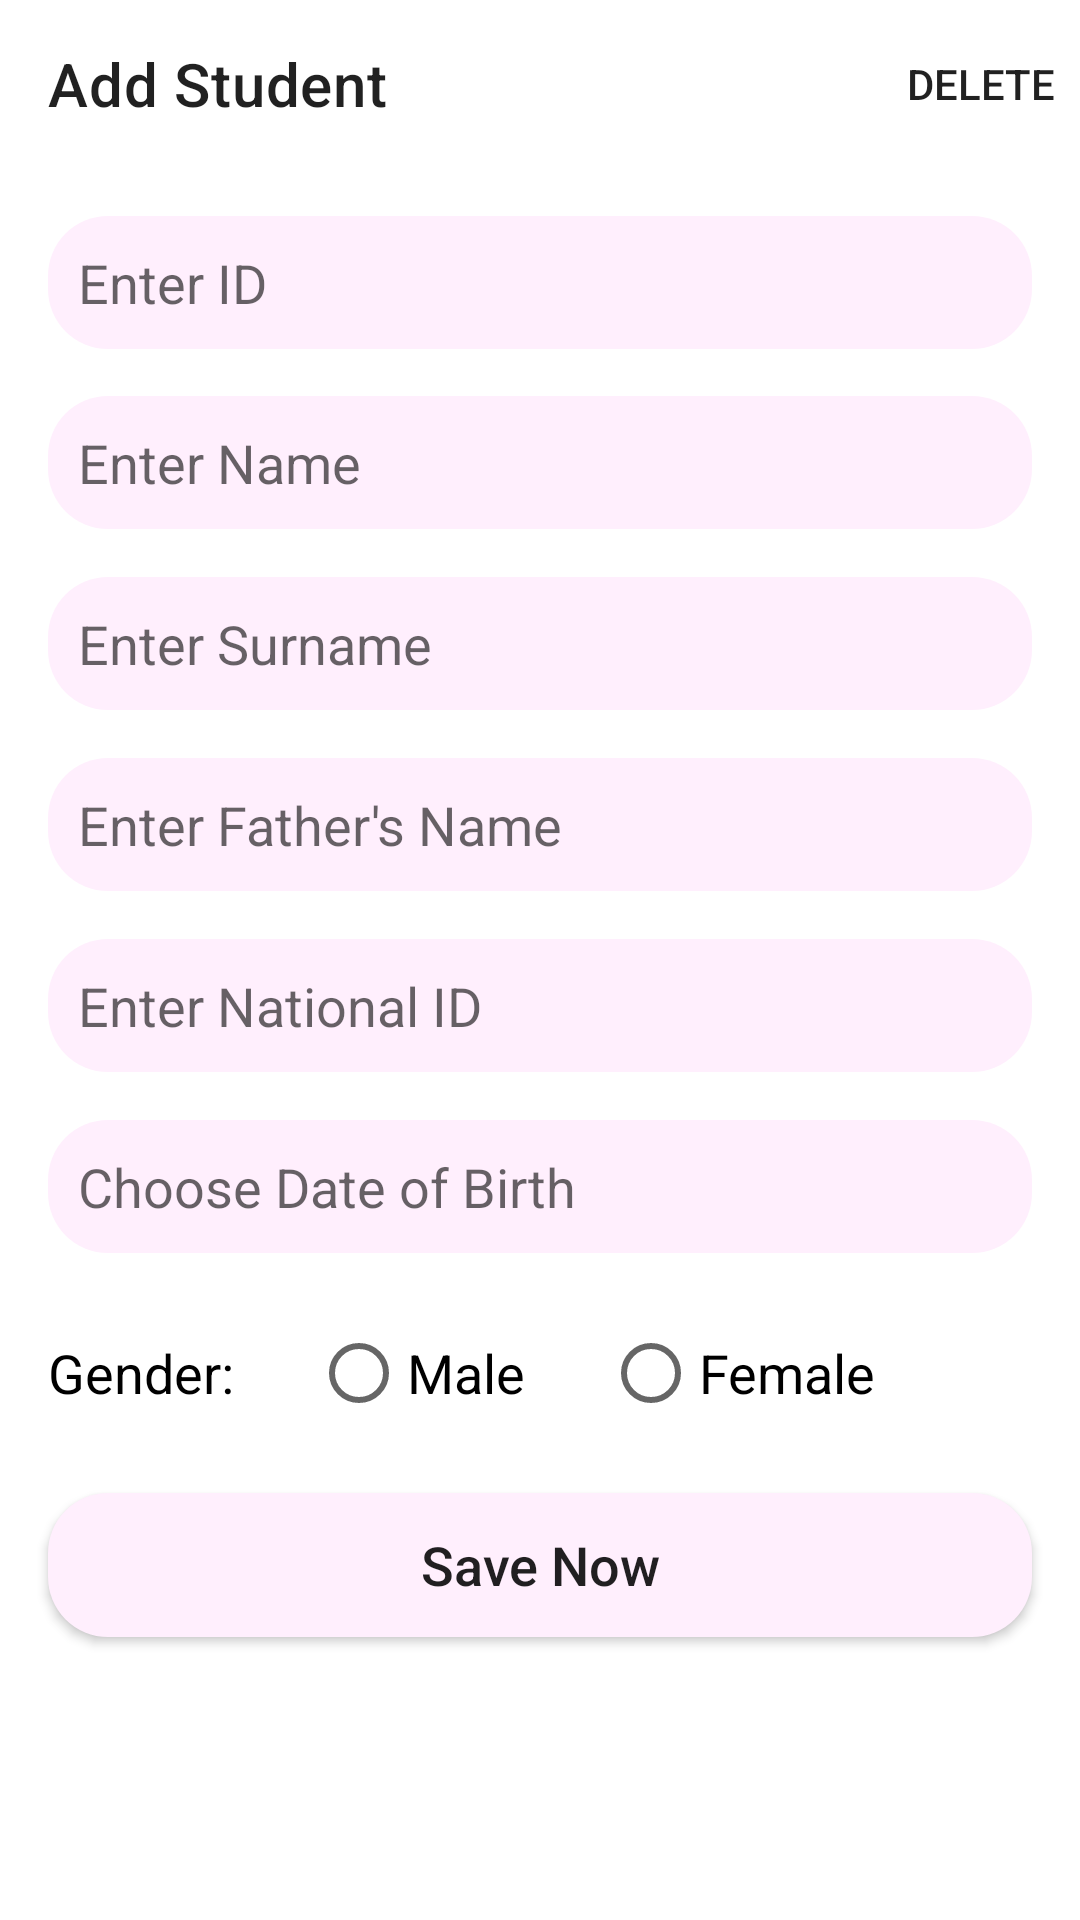

Reconstruct the res/layout file that produces this screen, plus the resources it refers to.
<!-- AndroidManifest.xml: application theme Theme.StudentsDetailApp -->
<!-- res/layout/activity_add_student.xml -->
<?xml version="1.0" encoding="utf-8"?>
<RelativeLayout xmlns:android="http://schemas.android.com/apk/res/android"
    xmlns:app="http://schemas.android.com/apk/res-auto"
    xmlns:tools="http://schemas.android.com/tools"
    android:layout_width="match_parent"
    android:layout_height="match_parent"
    android:background="@color/white"
    tools:context=".ui.AddStudentActivity">

    <androidx.appcompat.widget.Toolbar
        android:id="@+id/addStdToolbar"
        android:layout_width="match_parent"
        android:layout_height="wrap_content"
        android:background="@color/white"
        android:minHeight="?attr/actionBarSize"
        android:theme="?attr/actionBarTheme"
        app:title="Add Student"
        app:menu="@menu/del_menu"/>

    <ScrollView
        android:layout_width="match_parent"
        android:layout_height="match_parent"
        android:layout_below="@id/addStdToolbar"
        android:fillViewport="true">

        <androidx.constraintlayout.widget.ConstraintLayout
            android:layout_width="match_parent"
            android:layout_height="match_parent">

            <EditText
                android:id="@+id/et_stdName"
                android:layout_width="0dp"
                android:layout_height="wrap_content"
                android:layout_marginStart="16dp"
                android:layout_marginTop="76dp"
                android:layout_marginEnd="16dp"
                android:background="@drawable/et_rounded"
                android:hint="Enter Name"
                android:inputType="textPersonName"
                android:padding="10dp"
                android:textSize="18dp"
                android:digits="abcdefghijklmnopqrstuvwxyzABCDEFGHIJKLMNOPQRSTUVWXYZ"
                app:layout_constraintEnd_toEndOf="parent"
                app:layout_constraintHorizontal_bias="0.0"
                app:layout_constraintStart_toStartOf="parent"
                app:layout_constraintTop_toTopOf="parent" />

            <EditText
                android:id="@+id/et_stdID"
                android:layout_width="0dp"
                android:layout_height="wrap_content"
                android:layout_marginStart="16dp"
                android:layout_marginTop="16dp"
                android:layout_marginEnd="16dp"
                android:background="@drawable/et_rounded"
                android:hint="Enter ID"
                android:inputType="number"
                android:padding="10dp"
                android:textSize="18dp"
                app:layout_constraintEnd_toEndOf="parent"
                app:layout_constraintHorizontal_bias="0.0"
                app:layout_constraintStart_toStartOf="parent"
                app:layout_constraintTop_toTopOf="parent" />

            <EditText
                android:id="@+id/et_surName"
                android:layout_width="0dp"
                android:layout_height="wrap_content"
                android:layout_marginTop="16dp"
                android:background="@drawable/et_rounded"
                android:hint="Enter Surname"
                android:inputType="textPersonName"
                android:padding="10dp"
                android:textSize="18dp"
                android:digits="abcdefghijklmnopqrstuvwxyzABCDEFGHIJKLMNOPQRSTUVWXYZ"
                app:layout_constraintEnd_toEndOf="@+id/et_stdName"
                app:layout_constraintStart_toStartOf="@+id/et_stdName"
                app:layout_constraintTop_toBottomOf="@+id/et_stdName" />

            <EditText
                android:id="@+id/et_fatherName"
                android:layout_width="0dp"
                android:layout_height="wrap_content"
                android:layout_marginTop="16dp"
                android:background="@drawable/et_rounded"
                android:hint="Enter Father's Name"
                android:inputType="textPersonName"
                android:padding="10dp"
                android:textSize="18dp"
                android:digits="abcdefghijklmnopqrstuvwxyzABCDEFGHIJKLMNOPQRSTUVWXYZ"
                app:layout_constraintEnd_toEndOf="@+id/et_surName"
                app:layout_constraintStart_toStartOf="@+id/et_surName"
                app:layout_constraintTop_toBottomOf="@+id/et_surName" />

            <EditText
                android:id="@+id/et_nationalID"
                android:layout_width="0dp"
                android:layout_height="wrap_content"
                android:layout_marginTop="16dp"
                android:background="@drawable/et_rounded"
                android:hint="Enter National ID"
                android:inputType="text"
                android:padding="10dp"
                android:textSize="18dp"
                app:layout_constraintEnd_toEndOf="@+id/et_fatherName"
                app:layout_constraintStart_toStartOf="@+id/et_fatherName"
                app:layout_constraintTop_toBottomOf="@+id/et_fatherName" />

            <EditText
                android:id="@+id/et_dob"
                android:layout_width="0dp"
                android:layout_height="wrap_content"
                android:layout_marginTop="16dp"
                android:background="@drawable/et_rounded"
                android:drawableRight="@drawable/ic_baseline_date_range_24"
                android:editable="false"
                android:hint="Choose Date of Birth"
                android:padding="10dp"
                android:textSize="18dp"
                app:layout_constraintEnd_toEndOf="@+id/et_nationalID"
                app:layout_constraintStart_toStartOf="@+id/et_nationalID"
                app:layout_constraintTop_toBottomOf="@+id/et_nationalID" />

            <RadioGroup
                android:id="@+id/radioGroup"
                android:layout_width="0dp"
                android:layout_height="wrap_content"
                android:layout_marginTop="16dp"
                android:orientation="horizontal"
                android:weightSum="4"
                app:layout_constraintEnd_toEndOf="@+id/et_dob"
                app:layout_constraintStart_toStartOf="@+id/et_dob"
                app:layout_constraintTop_toBottomOf="@+id/et_dob">

                <TextView
                    android:id="@+id/textView2"
                    android:layout_width="wrap_content"
                    android:layout_height="wrap_content"
                    android:layout_weight="1"
                    android:text="Gender:"
                    android:textColor="@color/black"
                    android:textSize="18dp" />

                <RadioButton
                    android:id="@+id/rb_male"
                    android:layout_width="wrap_content"
                    android:layout_height="wrap_content"
                    android:layout_weight="1"
                    android:text="Male"
                    android:textColor="@color/black"
                    android:textSize="18dp" />

                <RadioButton
                    android:id="@+id/rb_female"
                    android:layout_width="wrap_content"
                    android:layout_height="wrap_content"
                    android:layout_weight="1"
                    android:text="Female"
                    android:textColor="@color/black"
                    android:textSize="18dp" />
            </RadioGroup>

            <Button
                android:id="@+id/btn_addStd"
                android:layout_width="0dp"
                android:layout_height="wrap_content"
                android:layout_marginTop="16dp"
                android:background="@drawable/et_rounded"
                android:text="Save Now"
                android:textAllCaps="false"
                android:textSize="18dp"
                app:layout_constraintEnd_toEndOf="@+id/radioGroup"
                app:layout_constraintStart_toStartOf="@+id/radioGroup"
                app:layout_constraintTop_toBottomOf="@+id/radioGroup" />

        </androidx.constraintlayout.widget.ConstraintLayout>
    </ScrollView>

</RelativeLayout>
<!-- resources referenced by this layout -->
<resources>
  <color name="black">#FF000000</color>
  <color name="white">#FFFFFFFF</color>
  <!-- drawable et_rounded (drawable-v24) -->
  <?xml version="1.0" encoding="utf-8"?>
  <shape android:shape="rectangle" xmlns:android="http://schemas.android.com/apk/res/android">
      <corners android:radius="20dp"/>
      <solid android:color="#ffeffd"/>
  </shape>
  <style name="Theme.StudentsDetailApp" parent="Theme.MaterialComponents.Light.NoActionBar">
          
          <item name="colorPrimary">@color/purple_500</item>
          <item name="colorPrimaryVariant">@color/purple_700</item>
          <item name="colorOnPrimary">@color/white</item>
          
          <item name="colorSecondary">@color/teal_200</item>
          <item name="colorSecondaryVariant">@color/teal_700</item>
          <item name="colorOnSecondary">@color/black</item>
          
          <item name="android:statusBarColor" tools:targetApi="l">?attr/colorPrimaryVariant</item>
          
      </style>
  <color name="purple_500">#FF6200EE</color>
  <color name="purple_700">#FF3700B3</color>
  <color name="teal_200">#FF03DAC5</color>
  <color name="teal_700">#FF018786</color>
</resources>
